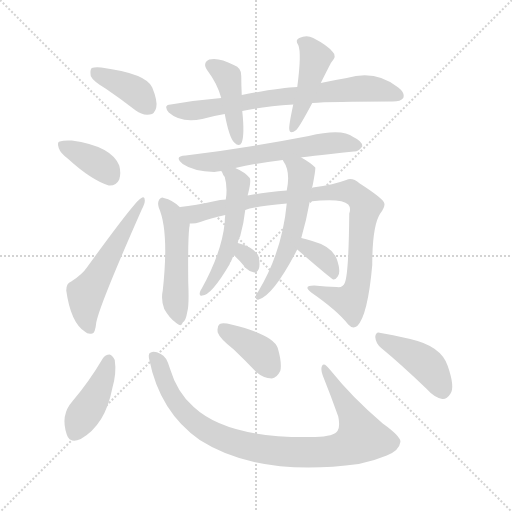
t = 0.00 s
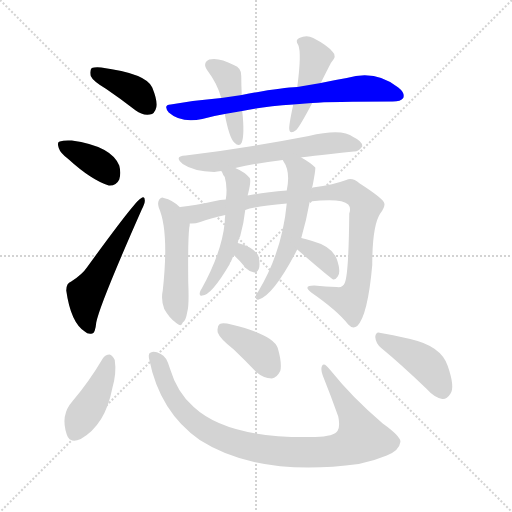
t = 2.28 s
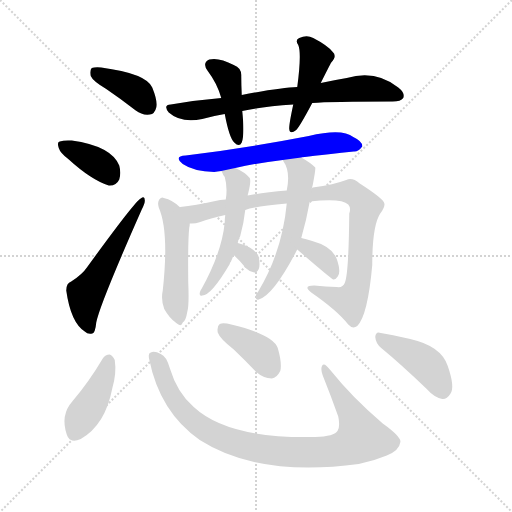
t = 4.56 s
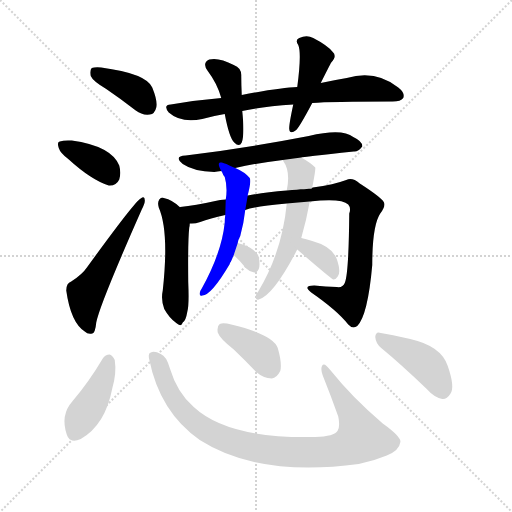
t = 6.83 s
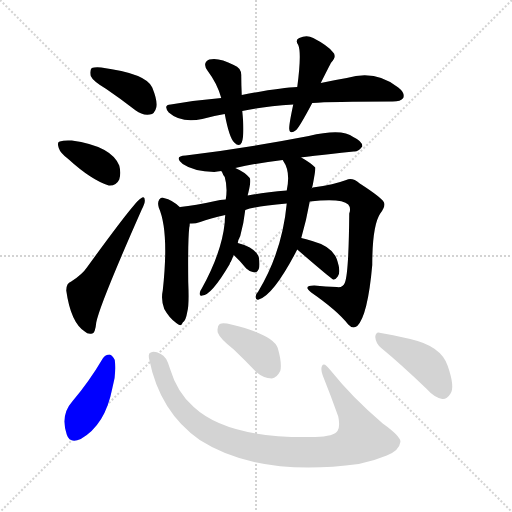
t = 9.11 s
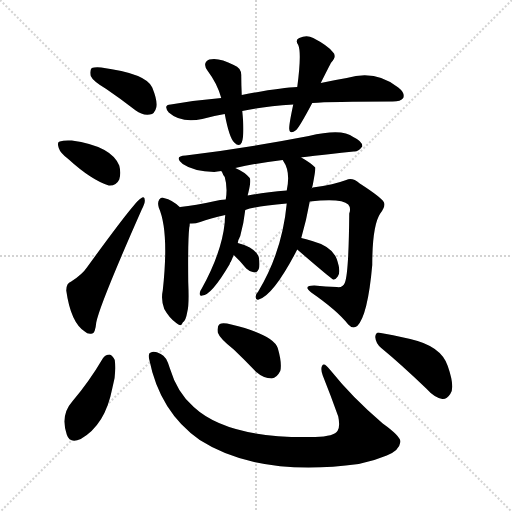
t = 11.39 s

The animated SVG that drew these frames (rendered in a browser with its animation timeline set to each time). Animation: 17 CSS @keyframes rules; one cycle of 11.39 s.

<svg version="1.1" viewBox="0 0 1024 1024" xmlns="http://www.w3.org/2000/svg">
  <g stroke="lightgray" stroke-dasharray="1,1" stroke-width="1" transform="scale(4, 4)">
    <line x1="0" y1="0" x2="256" y2="256"></line>
    <line x1="256" y1="0" x2="0" y2="256"></line>
    <line x1="128" y1="0" x2="128" y2="256"></line>
    <line x1="0" y1="128" x2="256" y2="128"></line>
  </g>
<g transform="scale(1, -1) translate(0, -900)">
   <style type="text/css">
    @keyframes keyframes0 {
      from {
       stroke: blue;
       stroke-dashoffset: 389;
       stroke-width: 128;
       }
       56% {
       animation-timing-function: step-end;
       stroke: blue;
       stroke-dashoffset: 0;
       stroke-width: 128;
       }
       to {
       stroke: black;
       stroke-width: 1024;
       }
       }
       #make-me-a-hanzi-animation-0 {
         animation: keyframes0 0.566569s both;
         animation-delay: 0.000000s;
         animation-timing-function: linear;
       }
    @keyframes keyframes1 {
      from {
       stroke: blue;
       stroke-dashoffset: 370;
       stroke-width: 128;
       }
       55% {
       animation-timing-function: step-end;
       stroke: blue;
       stroke-dashoffset: 0;
       stroke-width: 128;
       }
       to {
       stroke: black;
       stroke-width: 1024;
       }
       }
       #make-me-a-hanzi-animation-1 {
         animation: keyframes1 0.551107s both;
         animation-delay: 0.566569s;
         animation-timing-function: linear;
       }
    @keyframes keyframes2 {
      from {
       stroke: blue;
       stroke-dashoffset: 542;
       stroke-width: 128;
       }
       64% {
       animation-timing-function: step-end;
       stroke: blue;
       stroke-dashoffset: 0;
       stroke-width: 128;
       }
       to {
       stroke: black;
       stroke-width: 1024;
       }
       }
       #make-me-a-hanzi-animation-2 {
         animation: keyframes2 0.691081s both;
         animation-delay: 1.117676s;
         animation-timing-function: linear;
       }
    @keyframes keyframes3 {
      from {
       stroke: blue;
       stroke-dashoffset: 719;
       stroke-width: 128;
       }
       70% {
       animation-timing-function: step-end;
       stroke: blue;
       stroke-dashoffset: 0;
       stroke-width: 128;
       }
       to {
       stroke: black;
       stroke-width: 1024;
       }
       }
       #make-me-a-hanzi-animation-3 {
         animation: keyframes3 0.835124s both;
         animation-delay: 1.808757s;
         animation-timing-function: linear;
       }
    @keyframes keyframes4 {
      from {
       stroke: blue;
       stroke-dashoffset: 422;
       stroke-width: 128;
       }
       58% {
       animation-timing-function: step-end;
       stroke: blue;
       stroke-dashoffset: 0;
       stroke-width: 128;
       }
       to {
       stroke: black;
       stroke-width: 1024;
       }
       }
       #make-me-a-hanzi-animation-4 {
         animation: keyframes4 0.593424s both;
         animation-delay: 2.643880s;
         animation-timing-function: linear;
       }
    @keyframes keyframes5 {
      from {
       stroke: blue;
       stroke-dashoffset: 441;
       stroke-width: 128;
       }
       59% {
       animation-timing-function: step-end;
       stroke: blue;
       stroke-dashoffset: 0;
       stroke-width: 128;
       }
       to {
       stroke: black;
       stroke-width: 1024;
       }
       }
       #make-me-a-hanzi-animation-5 {
         animation: keyframes5 0.608887s both;
         animation-delay: 3.237305s;
         animation-timing-function: linear;
       }
    @keyframes keyframes6 {
      from {
       stroke: blue;
       stroke-dashoffset: 608;
       stroke-width: 128;
       }
       66% {
       animation-timing-function: step-end;
       stroke: blue;
       stroke-dashoffset: 0;
       stroke-width: 128;
       }
       to {
       stroke: black;
       stroke-width: 1024;
       }
       }
       #make-me-a-hanzi-animation-6 {
         animation: keyframes6 0.744792s both;
         animation-delay: 3.846191s;
         animation-timing-function: linear;
       }
    @keyframes keyframes7 {
      from {
       stroke: blue;
       stroke-dashoffset: 494;
       stroke-width: 128;
       }
       62% {
       animation-timing-function: step-end;
       stroke: blue;
       stroke-dashoffset: 0;
       stroke-width: 128;
       }
       to {
       stroke: black;
       stroke-width: 1024;
       }
       }
       #make-me-a-hanzi-animation-7 {
         animation: keyframes7 0.652018s both;
         animation-delay: 4.590983s;
         animation-timing-function: linear;
       }
    @keyframes keyframes8 {
      from {
       stroke: blue;
       stroke-dashoffset: 904;
       stroke-width: 128;
       }
       75% {
       animation-timing-function: step-end;
       stroke: blue;
       stroke-dashoffset: 0;
       stroke-width: 128;
       }
       to {
       stroke: black;
       stroke-width: 1024;
       }
       }
       #make-me-a-hanzi-animation-8 {
         animation: keyframes8 0.985677s both;
         animation-delay: 5.243001s;
         animation-timing-function: linear;
       }
    @keyframes keyframes9 {
      from {
       stroke: blue;
       stroke-dashoffset: 521;
       stroke-width: 128;
       }
       63% {
       animation-timing-function: step-end;
       stroke: blue;
       stroke-dashoffset: 0;
       stroke-width: 128;
       }
       to {
       stroke: black;
       stroke-width: 1024;
       }
       }
       #make-me-a-hanzi-animation-9 {
         animation: keyframes9 0.673991s both;
         animation-delay: 6.228678s;
         animation-timing-function: linear;
       }
    @keyframes keyframes10 {
      from {
       stroke: blue;
       stroke-dashoffset: 304;
       stroke-width: 128;
       }
       50% {
       animation-timing-function: step-end;
       stroke: blue;
       stroke-dashoffset: 0;
       stroke-width: 128;
       }
       to {
       stroke: black;
       stroke-width: 1024;
       }
       }
       #make-me-a-hanzi-animation-10 {
         animation: keyframes10 0.497396s both;
         animation-delay: 6.902669s;
         animation-timing-function: linear;
       }
    @keyframes keyframes11 {
      from {
       stroke: blue;
       stroke-dashoffset: 557;
       stroke-width: 128;
       }
       64% {
       animation-timing-function: step-end;
       stroke: blue;
       stroke-dashoffset: 0;
       stroke-width: 128;
       }
       to {
       stroke: black;
       stroke-width: 1024;
       }
       }
       #make-me-a-hanzi-animation-11 {
         animation: keyframes11 0.703288s both;
         animation-delay: 7.400065s;
         animation-timing-function: linear;
       }
    @keyframes keyframes12 {
      from {
       stroke: blue;
       stroke-dashoffset: 352;
       stroke-width: 128;
       }
       53% {
       animation-timing-function: step-end;
       stroke: blue;
       stroke-dashoffset: 0;
       stroke-width: 128;
       }
       to {
       stroke: black;
       stroke-width: 1024;
       }
       }
       #make-me-a-hanzi-animation-12 {
         animation: keyframes12 0.536458s both;
         animation-delay: 8.103353s;
         animation-timing-function: linear;
       }
    @keyframes keyframes13 {
      from {
       stroke: blue;
       stroke-dashoffset: 417;
       stroke-width: 128;
       }
       58% {
       animation-timing-function: step-end;
       stroke: blue;
       stroke-dashoffset: 0;
       stroke-width: 128;
       }
       to {
       stroke: black;
       stroke-width: 1024;
       }
       }
       #make-me-a-hanzi-animation-13 {
         animation: keyframes13 0.589355s both;
         animation-delay: 8.639811s;
         animation-timing-function: linear;
       }
    @keyframes keyframes14 {
      from {
       stroke: blue;
       stroke-dashoffset: 922;
       stroke-width: 128;
       }
       75% {
       animation-timing-function: step-end;
       stroke: blue;
       stroke-dashoffset: 0;
       stroke-width: 128;
       }
       to {
       stroke: black;
       stroke-width: 1024;
       }
       }
       #make-me-a-hanzi-animation-14 {
         animation: keyframes14 1.000326s both;
         animation-delay: 9.229167s;
         animation-timing-function: linear;
       }
    @keyframes keyframes15 {
      from {
       stroke: blue;
       stroke-dashoffset: 385;
       stroke-width: 128;
       }
       56% {
       animation-timing-function: step-end;
       stroke: blue;
       stroke-dashoffset: 0;
       stroke-width: 128;
       }
       to {
       stroke: black;
       stroke-width: 1024;
       }
       }
       #make-me-a-hanzi-animation-15 {
         animation: keyframes15 0.563314s both;
         animation-delay: 10.229492s;
         animation-timing-function: linear;
       }
    @keyframes keyframes16 {
      from {
       stroke: blue;
       stroke-dashoffset: 422;
       stroke-width: 128;
       }
       58% {
       animation-timing-function: step-end;
       stroke: blue;
       stroke-dashoffset: 0;
       stroke-width: 128;
       }
       to {
       stroke: black;
       stroke-width: 1024;
       }
       }
       #make-me-a-hanzi-animation-16 {
         animation: keyframes16 0.593424s both;
         animation-delay: 10.792806s;
         animation-timing-function: linear;
       }
</style>
<path d="M 212.5 722.0 Q 240.5 703.0 271.5 679.0 Q 284.5 669.0 299.5 671.0 Q 309.5 672.0 312.5 685.0 Q 315.5 698.0 304.5 725.0 Q 292.5 753.0 202.5 765.0 Q 189.5 766.0 183.5 764.0 Q 179.5 760.0 181.5 748.0 Q 185.5 738.0 212.5 722.0 Z" fill="lightgray"></path> 
<path d="M 136.5 582.0 Q 182.5 540.0 217.5 529.0 Q 232.5 528.0 238.5 541.0 Q 242.5 554.0 238.5 569.0 Q 222.5 608.0 143.5 619.0 Q 127.5 620.0 119.5 617.0 Q 113.5 616.0 117.5 604.0 Q 120.5 594.0 136.5 582.0 Z" fill="lightgray"></path> 
<path d="M 142.5 337.0 Q 132.5 334.0 132.5 319.0 Q 141.5 255.0 169.5 237.0 Q 175.5 231.0 184.5 233.0 Q 190.5 234.0 192.5 255.0 Q 199.5 291.0 283.5 481.0 Q 290.5 494.0 289.5 500.0 Q 289.5 509.0 281.5 503.0 Q 269.5 497.0 174.5 366.0 Q 164.5 351.0 142.5 337.0 Z" fill="lightgray"></path> 
<path d="M 624.5 694.0 Q 660.5 697.0 785.5 697.0 Q 801.5 697.0 806.5 704.0 Q 810.5 714.0 796.5 725.0 Q 751.5 761.0 693.5 744.0 Q 669.5 740.0 641.5 734.0 L 594.5 726.0 Q 561.5 725.0 483.5 710.0 L 442.5 704.0 Q 393.5 700.0 341.5 691.0 Q 325.5 690.0 337.5 675.0 Q 362.5 653.0 404.5 662.0 Q 425.5 668.0 449.5 672.0 L 484.5 678.0 Q 524.5 687.0 586.5 691.0 L 624.5 694.0 Z" fill="lightgray"></path> 
<path d="M 483.5 710.0 Q 482.5 732.0 482.5 748.0 Q 483.5 764.0 467.5 770.0 Q 437.5 786.0 418.5 781.0 Q 403.5 774.0 415.5 758.0 Q 434.5 733.0 442.5 704.0 L 449.5 672.0 Q 458.5 624.0 468.5 615.0 Q 478.5 605.0 483.5 615.0 Q 489.5 631.0 484.5 678.0 L 483.5 710.0 Z" fill="lightgray"></path> 
<path d="M 641.5 734.0 Q 659.5 770.0 662.5 775.0 Q 674.5 788.0 665.5 796.0 Q 655.5 809.0 626.5 824.0 Q 613.5 831.0 598.5 824.0 Q 589.5 820.0 596.5 810.0 Q 603.5 794.0 594.5 726.0 L 586.5 691.0 Q 577.5 649.0 578.5 642.0 Q 579.5 630.0 592.5 640.0 Q 599.5 647.0 624.5 694.0 L 641.5 734.0 Z" fill="lightgray"></path> 
<path d="M 602.5 585.0 Q 603.5 586.0 707.5 597.0 Q 716.5 596.0 724.5 607.0 Q 725.5 617.0 706.5 626.0 Q 684.5 644.0 617.5 628.0 Q 493.5 604.0 371.5 589.0 Q 346.5 588.0 365.5 572.0 Q 387.5 557.0 428.5 556.0 Q 434.5 557.0 442.5 558.0 L 470.5 564.0 Q 513.5 574.0 565.5 580.0 L 602.5 585.0 Z" fill="lightgray"></path> 
<path d="M 360.5 485.0 Q 345.5 500.0 327.5 504.0 Q 323.5 507.0 318.5 501.0 Q 314.5 495.0 317.5 485.0 Q 338.5 437.0 325.5 319.0 Q 321.5 300.0 328.5 282.0 Q 338.5 264.0 352.5 254.0 Q 362.5 245.0 365.5 255.0 Q 371.5 258.0 374.5 276.0 Q 378.5 289.0 376.5 335.0 Q 375.5 416.0 378.5 445.0 Q 379.5 449.0 379.5 453.0 C 381.5 466.0 381.5 466.0 360.5 485.0 Z" fill="lightgray"></path> 
<path d="M 619.5 497.0 Q 683.5 504.0 696.5 491.0 Q 702.5 484.0 698.5 473.0 Q 697.5 352.0 689.5 334.0 Q 685.5 324.0 673.5 326.0 Q 651.5 327.0 628.5 329.0 Q 604.5 329.0 622.5 315.0 Q 674.5 279.0 696.5 251.0 Q 705.5 241.0 714.5 248.0 Q 735.5 269.0 744.5 370.0 Q 744.5 449.0 760.5 473.0 Q 772.5 489.0 767.5 496.0 Q 761.5 506.0 719.5 533.0 Q 704.5 546.0 692.5 540.0 Q 668.5 531.0 625.5 525.0 Q 624.5 525.0 623.5 523.0 C 618.5 522.0 603.5 522.0 573.5 519.0 Q 527.5 515.0 495.5 509.0 L 451.5 501.0 Q 439.5 501.0 430.5 498.0 Q 390.5 489.0 360.5 486.0 Q 359.5 486.0 360.5 485.0 C 330.5 480.0 349.5 449.0 379.5 453.0 Q 389.5 452.0 400.5 456.0 Q 419.5 463.0 450.5 470.0 L 490.5 480.0 Q 508.5 487.0 573.5 493.0 L 619.5 497.0 Z" fill="lightgray"></path> 
<path d="M 442.5 558.0 Q 443.5 557.0 444.5 555.0 Q 445.5 551.0 449.5 546.0 Q 455.5 525.0 451.5 501.0 L 450.5 470.0 Q 449.5 463.0 449.5 455.0 Q 443.5 395.0 403.5 323.0 Q 400.5 319.0 399.5 314.0 Q 398.5 307.0 404.5 309.0 Q 422.5 309.0 459.5 372.0 Q 459.5 375.0 461.5 376.0 Q 464.5 383.0 467.5 390.0 L 475.5 414.0 Q 476.5 421.0 480.5 428.0 Q 487.5 453.0 490.5 480.0 L 495.5 509.0 Q 495.5 512.0 496.5 514.0 Q 502.5 538.0 499.5 544.0 Q 489.5 556.0 470.5 564.0 C 443.5 577.0 429.5 583.0 442.5 558.0 Z" fill="lightgray"></path> 
<path d="M 467.5 390.0 Q 480.5 378.0 492.5 363.0 Q 499.5 356.0 508.5 355.0 Q 514.5 355.0 517.5 362.0 Q 520.5 369.0 517.5 386.0 Q 514.5 396.0 499.5 405.0 Q 489.5 411.0 475.5 414.0 C 446.5 421.0 445.5 410.0 467.5 390.0 Z" fill="lightgray"></path> 
<path d="M 602.5 424.0 Q 612.5 458.0 619.5 497.0 L 623.5 523.0 Q 624.5 527.0 625.5 530.0 Q 631.5 561.0 630.5 565.0 Q 620.5 575.0 602.5 585.0 C 576.5 600.0 550.5 606.0 565.5 580.0 L 566.5 578.0 Q 581.5 557.0 573.5 519.0 L 573.5 493.0 Q 564.5 397.0 516.5 317.0 Q 512.5 313.0 511.5 308.0 Q 510.5 299.0 517.5 301.0 Q 547.5 310.0 594.5 401.0 L 602.5 424.0 Z" fill="lightgray"></path> 
<path d="M 594.5 401.0 Q 661.5 343.0 666.5 341.0 Q 670.5 340.0 675.5 347.0 Q 682.5 356.0 673.5 382.0 Q 664.5 407.0 624.5 418.0 Q 611.5 422.0 602.5 424.0 C 573.5 431.0 571.5 421.0 594.5 401.0 Z" fill="lightgray"></path> 
<path d="M 205.5 183.0 Q 178.5 137.0 144.5 97.0 Q 120.5 70.0 133.5 31.0 Q 139.5 12.0 161.5 22.0 Q 210.5 50.0 224.5 123.0 Q 233.5 154.0 229.5 180.0 Q 225.5 189.0 219.5 191.0 Q 210.5 191.0 205.5 183.0 Z" fill="lightgray"></path> 
<path d="M 298.5 181.0 Q 319.5 76.0 399.5 20.0 Q 516.5 -55.0 717.5 -28.0 Q 747.5 -22.0 773.5 -11.0 Q 798.5 -1.0 800.5 15.0 Q 804.5 25.0 765.5 53.0 Q 704.5 105.0 660.5 160.0 Q 648.5 176.0 644.5 169.0 Q 640.5 163.0 645.5 149.0 Q 661.5 109.0 676.5 67.0 Q 680.5 48.0 675.5 39.0 Q 668.5 27.0 630.5 26.0 Q 456.5 22.0 387.5 86.0 Q 354.5 114.0 339.5 164.0 Q 332.5 188.0 321.5 192.0 Q 308.5 199.0 301.5 195.0 Q 295.5 194.0 298.5 181.0 Z" fill="lightgray"></path> 
<path d="M 467.5 201.0 Q 489.5 180.0 512.5 156.0 Q 527.5 143.0 543.5 143.0 Q 553.5 144.0 560.5 158.0 Q 564.5 173.0 555.5 204.0 Q 546.5 231.0 462.5 251.0 Q 446.5 255.0 439.5 252.0 Q 433.5 248.0 435.5 235.0 Q 439.5 223.0 467.5 201.0 Z" fill="lightgray"></path> 
<path d="M 762.5 204.0 Q 802.5 171.0 852.5 123.0 Q 868.5 105.0 884.5 102.0 Q 893.5 101.0 900.5 112.0 Q 910.5 125.0 895.5 168.0 Q 882.5 208.0 820.5 222.0 Q 781.5 231.0 761.5 234.0 Q 751.5 238.0 750.5 226.0 Q 751.5 213.0 762.5 204.0 Z" fill="lightgray"></path> 
      <clipPath id="make-me-a-hanzi-clip-0">
      <path d="M 212.5 722.0 Q 240.5 703.0 271.5 679.0 Q 284.5 669.0 299.5 671.0 Q 309.5 672.0 312.5 685.0 Q 315.5 698.0 304.5 725.0 Q 292.5 753.0 202.5 765.0 Q 189.5 766.0 183.5 764.0 Q 179.5 760.0 181.5 748.0 Q 185.5 738.0 212.5 722.0 Z" fill="lightgray"></path>
      </clipPath>
      <path clip-path="url(#make-me-a-hanzi-clip-0)" d="M 188.5 758.0 L 262.5 723.0 L 277.5 713.0 L 297.5 686.0 " fill="none" id="make-me-a-hanzi-animation-0" stroke-dasharray="261 522" stroke-linecap="round"></path>

      <clipPath id="make-me-a-hanzi-clip-1">
      <path d="M 136.5 582.0 Q 182.5 540.0 217.5 529.0 Q 232.5 528.0 238.5 541.0 Q 242.5 554.0 238.5 569.0 Q 222.5 608.0 143.5 619.0 Q 127.5 620.0 119.5 617.0 Q 113.5 616.0 117.5 604.0 Q 120.5 594.0 136.5 582.0 Z" fill="lightgray"></path>
      </clipPath>
      <path clip-path="url(#make-me-a-hanzi-clip-1)" d="M 126.5 609.0 L 201.5 570.0 L 220.5 548.0 " fill="none" id="make-me-a-hanzi-animation-1" stroke-dasharray="242 484" stroke-linecap="round"></path>

      <clipPath id="make-me-a-hanzi-clip-2">
      <path d="M 142.5 337.0 Q 132.5 334.0 132.5 319.0 Q 141.5 255.0 169.5 237.0 Q 175.5 231.0 184.5 233.0 Q 190.5 234.0 192.5 255.0 Q 199.5 291.0 283.5 481.0 Q 290.5 494.0 289.5 500.0 Q 289.5 509.0 281.5 503.0 Q 269.5 497.0 174.5 366.0 Q 164.5 351.0 142.5 337.0 Z" fill="lightgray"></path>
      </clipPath>
      <path clip-path="url(#make-me-a-hanzi-clip-2)" d="M 179.5 243.0 L 170.5 278.0 L 171.5 311.0 L 283.5 497.0 " fill="none" id="make-me-a-hanzi-animation-2" stroke-dasharray="414 828" stroke-linecap="round"></path>

      <clipPath id="make-me-a-hanzi-clip-3">
      <path d="M 624.5 694.0 Q 660.5 697.0 785.5 697.0 Q 801.5 697.0 806.5 704.0 Q 810.5 714.0 796.5 725.0 Q 751.5 761.0 693.5 744.0 Q 669.5 740.0 641.5 734.0 L 594.5 726.0 Q 561.5 725.0 483.5 710.0 L 442.5 704.0 Q 393.5 700.0 341.5 691.0 Q 325.5 690.0 337.5 675.0 Q 362.5 653.0 404.5 662.0 Q 425.5 668.0 449.5 672.0 L 484.5 678.0 Q 524.5 687.0 586.5 691.0 L 624.5 694.0 Z" fill="lightgray"></path>
      </clipPath>
      <path clip-path="url(#make-me-a-hanzi-clip-3)" d="M 339.5 683.0 L 393.5 679.0 L 495.5 698.0 L 720.5 723.0 L 766.5 719.0 L 797.5 709.0 " fill="none" id="make-me-a-hanzi-animation-3" stroke-dasharray="591 1182" stroke-linecap="round"></path>

      <clipPath id="make-me-a-hanzi-clip-4">
      <path d="M 483.5 710.0 Q 482.5 732.0 482.5 748.0 Q 483.5 764.0 467.5 770.0 Q 437.5 786.0 418.5 781.0 Q 403.5 774.0 415.5 758.0 Q 434.5 733.0 442.5 704.0 L 449.5 672.0 Q 458.5 624.0 468.5 615.0 Q 478.5 605.0 483.5 615.0 Q 489.5 631.0 484.5 678.0 L 483.5 710.0 Z" fill="lightgray"></path>
      </clipPath>
      <path clip-path="url(#make-me-a-hanzi-clip-4)" d="M 422.5 769.0 L 455.5 746.0 L 476.5 622.0 " fill="none" id="make-me-a-hanzi-animation-4" stroke-dasharray="294 588" stroke-linecap="round"></path>

      <clipPath id="make-me-a-hanzi-clip-5">
      <path d="M 641.5 734.0 Q 659.5 770.0 662.5 775.0 Q 674.5 788.0 665.5 796.0 Q 655.5 809.0 626.5 824.0 Q 613.5 831.0 598.5 824.0 Q 589.5 820.0 596.5 810.0 Q 603.5 794.0 594.5 726.0 L 586.5 691.0 Q 577.5 649.0 578.5 642.0 Q 579.5 630.0 592.5 640.0 Q 599.5 647.0 624.5 694.0 L 641.5 734.0 Z" fill="lightgray"></path>
      </clipPath>
      <path clip-path="url(#make-me-a-hanzi-clip-5)" d="M 608.5 815.0 L 631.5 784.0 L 586.5 645.0 " fill="none" id="make-me-a-hanzi-animation-5" stroke-dasharray="313 626" stroke-linecap="round"></path>

      <clipPath id="make-me-a-hanzi-clip-6">
      <path d="M 602.5 585.0 Q 603.5 586.0 707.5 597.0 Q 716.5 596.0 724.5 607.0 Q 725.5 617.0 706.5 626.0 Q 684.5 644.0 617.5 628.0 Q 493.5 604.0 371.5 589.0 Q 346.5 588.0 365.5 572.0 Q 387.5 557.0 428.5 556.0 Q 434.5 557.0 442.5 558.0 L 470.5 564.0 Q 513.5 574.0 565.5 580.0 L 602.5 585.0 Z" fill="lightgray"></path>
      </clipPath>
      <path clip-path="url(#make-me-a-hanzi-clip-6)" d="M 366.5 581.0 L 421.5 575.0 L 632.5 611.0 L 678.5 615.0 L 714.5 609.0 " fill="none" id="make-me-a-hanzi-animation-6" stroke-dasharray="480 960" stroke-linecap="round"></path>

      <clipPath id="make-me-a-hanzi-clip-7">
      <path d="M 360.5 485.0 Q 345.5 500.0 327.5 504.0 Q 323.5 507.0 318.5 501.0 Q 314.5 495.0 317.5 485.0 Q 338.5 437.0 325.5 319.0 Q 321.5 300.0 328.5 282.0 Q 338.5 264.0 352.5 254.0 Q 362.5 245.0 365.5 255.0 Q 371.5 258.0 374.5 276.0 Q 378.5 289.0 376.5 335.0 Q 375.5 416.0 378.5 445.0 Q 379.5 449.0 379.5 453.0 C 381.5 466.0 381.5 466.0 360.5 485.0 Z" fill="lightgray"></path>
      </clipPath>
      <path clip-path="url(#make-me-a-hanzi-clip-7)" d="M 325.5 495.0 L 345.5 469.0 L 353.5 442.0 L 350.5 302.0 L 358.5 266.0 " fill="none" id="make-me-a-hanzi-animation-7" stroke-dasharray="366 732" stroke-linecap="round"></path>

      <clipPath id="make-me-a-hanzi-clip-8">
      <path d="M 619.5 497.0 Q 683.5 504.0 696.5 491.0 Q 702.5 484.0 698.5 473.0 Q 697.5 352.0 689.5 334.0 Q 685.5 324.0 673.5 326.0 Q 651.5 327.0 628.5 329.0 Q 604.5 329.0 622.5 315.0 Q 674.5 279.0 696.5 251.0 Q 705.5 241.0 714.5 248.0 Q 735.5 269.0 744.5 370.0 Q 744.5 449.0 760.5 473.0 Q 772.5 489.0 767.5 496.0 Q 761.5 506.0 719.5 533.0 Q 704.5 546.0 692.5 540.0 Q 668.5 531.0 625.5 525.0 Q 624.5 525.0 623.5 523.0 C 618.5 522.0 603.5 522.0 573.5 519.0 Q 527.5 515.0 495.5 509.0 L 451.5 501.0 Q 439.5 501.0 430.5 498.0 Q 390.5 489.0 360.5 486.0 Q 359.5 486.0 360.5 485.0 C 330.5 480.0 349.5 449.0 379.5 453.0 Q 389.5 452.0 400.5 456.0 Q 419.5 463.0 450.5 470.0 L 490.5 480.0 Q 508.5 487.0 573.5 493.0 L 619.5 497.0 Z" fill="lightgray"></path>
      </clipPath>
      <path clip-path="url(#make-me-a-hanzi-clip-8)" d="M 366.5 486.0 L 390.5 472.0 L 548.5 505.0 L 681.5 517.0 L 700.5 517.0 L 716.5 508.0 L 731.5 483.0 L 721.5 435.0 L 720.5 360.0 L 712.5 319.0 L 699.5 297.0 L 635.5 318.0 " fill="none" id="make-me-a-hanzi-animation-8" stroke-dasharray="776 1552" stroke-linecap="round"></path>

      <clipPath id="make-me-a-hanzi-clip-9">
      <path d="M 442.5 558.0 Q 443.5 557.0 444.5 555.0 Q 445.5 551.0 449.5 546.0 Q 455.5 525.0 451.5 501.0 L 450.5 470.0 Q 449.5 463.0 449.5 455.0 Q 443.5 395.0 403.5 323.0 Q 400.5 319.0 399.5 314.0 Q 398.5 307.0 404.5 309.0 Q 422.5 309.0 459.5 372.0 Q 459.5 375.0 461.5 376.0 Q 464.5 383.0 467.5 390.0 L 475.5 414.0 Q 476.5 421.0 480.5 428.0 Q 487.5 453.0 490.5 480.0 L 495.5 509.0 Q 495.5 512.0 496.5 514.0 Q 502.5 538.0 499.5 544.0 Q 489.5 556.0 470.5 564.0 C 443.5 577.0 429.5 583.0 442.5 558.0 Z" fill="lightgray"></path>
      </clipPath>
      <path clip-path="url(#make-me-a-hanzi-clip-9)" d="M 452.5 554.0 L 476.5 533.0 L 465.5 439.0 L 443.5 369.0 L 406.5 316.0 " fill="none" id="make-me-a-hanzi-animation-9" stroke-dasharray="393 786" stroke-linecap="round"></path>

      <clipPath id="make-me-a-hanzi-clip-10">
      <path d="M 467.5 390.0 Q 480.5 378.0 492.5 363.0 Q 499.5 356.0 508.5 355.0 Q 514.5 355.0 517.5 362.0 Q 520.5 369.0 517.5 386.0 Q 514.5 396.0 499.5 405.0 Q 489.5 411.0 475.5 414.0 C 446.5 421.0 445.5 410.0 467.5 390.0 Z" fill="lightgray"></path>
      </clipPath>
      <path clip-path="url(#make-me-a-hanzi-clip-10)" d="M 480.5 406.0 L 507.5 366.0 " fill="none" id="make-me-a-hanzi-animation-10" stroke-dasharray="176 352" stroke-linecap="round"></path>

      <clipPath id="make-me-a-hanzi-clip-11">
      <path d="M 602.5 424.0 Q 612.5 458.0 619.5 497.0 L 623.5 523.0 Q 624.5 527.0 625.5 530.0 Q 631.5 561.0 630.5 565.0 Q 620.5 575.0 602.5 585.0 C 576.5 600.0 550.5 606.0 565.5 580.0 L 566.5 578.0 Q 581.5 557.0 573.5 519.0 L 573.5 493.0 Q 564.5 397.0 516.5 317.0 Q 512.5 313.0 511.5 308.0 Q 510.5 299.0 517.5 301.0 Q 547.5 310.0 594.5 401.0 L 602.5 424.0 Z" fill="lightgray"></path>
      </clipPath>
      <path clip-path="url(#make-me-a-hanzi-clip-11)" d="M 573.5 575.0 L 602.5 554.0 L 594.5 478.0 L 565.5 377.0 L 518.5 308.0 " fill="none" id="make-me-a-hanzi-animation-11" stroke-dasharray="429 858" stroke-linecap="round"></path>

      <clipPath id="make-me-a-hanzi-clip-12">
      <path d="M 594.5 401.0 Q 661.5 343.0 666.5 341.0 Q 670.5 340.0 675.5 347.0 Q 682.5 356.0 673.5 382.0 Q 664.5 407.0 624.5 418.0 Q 611.5 422.0 602.5 424.0 C 573.5 431.0 571.5 421.0 594.5 401.0 Z" fill="lightgray"></path>
      </clipPath>
      <path clip-path="url(#make-me-a-hanzi-clip-12)" d="M 605.5 416.0 L 614.5 402.0 L 647.5 384.0 L 668.5 348.0 " fill="none" id="make-me-a-hanzi-animation-12" stroke-dasharray="224 448" stroke-linecap="round"></path>

      <clipPath id="make-me-a-hanzi-clip-13">
      <path d="M 205.5 183.0 Q 178.5 137.0 144.5 97.0 Q 120.5 70.0 133.5 31.0 Q 139.5 12.0 161.5 22.0 Q 210.5 50.0 224.5 123.0 Q 233.5 154.0 229.5 180.0 Q 225.5 189.0 219.5 191.0 Q 210.5 191.0 205.5 183.0 Z" fill="lightgray"></path>
      </clipPath>
      <path clip-path="url(#make-me-a-hanzi-clip-13)" d="M 218.5 180.0 L 197.5 120.0 L 150.5 35.0 " fill="none" id="make-me-a-hanzi-animation-13" stroke-dasharray="289 578" stroke-linecap="round"></path>

      <clipPath id="make-me-a-hanzi-clip-14">
      <path d="M 298.5 181.0 Q 319.5 76.0 399.5 20.0 Q 516.5 -55.0 717.5 -28.0 Q 747.5 -22.0 773.5 -11.0 Q 798.5 -1.0 800.5 15.0 Q 804.5 25.0 765.5 53.0 Q 704.5 105.0 660.5 160.0 Q 648.5 176.0 644.5 169.0 Q 640.5 163.0 645.5 149.0 Q 661.5 109.0 676.5 67.0 Q 680.5 48.0 675.5 39.0 Q 668.5 27.0 630.5 26.0 Q 456.5 22.0 387.5 86.0 Q 354.5 114.0 339.5 164.0 Q 332.5 188.0 321.5 192.0 Q 308.5 199.0 301.5 195.0 Q 295.5 194.0 298.5 181.0 Z" fill="lightgray"></path>
      </clipPath>
      <path clip-path="url(#make-me-a-hanzi-clip-14)" d="M 307.5 186.0 L 354.5 92.0 L 394.5 51.0 L 439.5 26.0 L 487.5 9.0 L 586.5 -5.0 L 685.5 2.0 L 722.5 24.0 L 705.5 70.0 L 648.5 164.0 " fill="none" id="make-me-a-hanzi-animation-14" stroke-dasharray="794 1588" stroke-linecap="round"></path>

      <clipPath id="make-me-a-hanzi-clip-15">
      <path d="M 467.5 201.0 Q 489.5 180.0 512.5 156.0 Q 527.5 143.0 543.5 143.0 Q 553.5 144.0 560.5 158.0 Q 564.5 173.0 555.5 204.0 Q 546.5 231.0 462.5 251.0 Q 446.5 255.0 439.5 252.0 Q 433.5 248.0 435.5 235.0 Q 439.5 223.0 467.5 201.0 Z" fill="lightgray"></path>
      </clipPath>
      <path clip-path="url(#make-me-a-hanzi-clip-15)" d="M 445.5 244.0 L 524.5 192.0 L 540.5 161.0 " fill="none" id="make-me-a-hanzi-animation-15" stroke-dasharray="257 514" stroke-linecap="round"></path>

      <clipPath id="make-me-a-hanzi-clip-16">
      <path d="M 762.5 204.0 Q 802.5 171.0 852.5 123.0 Q 868.5 105.0 884.5 102.0 Q 893.5 101.0 900.5 112.0 Q 910.5 125.0 895.5 168.0 Q 882.5 208.0 820.5 222.0 Q 781.5 231.0 761.5 234.0 Q 751.5 238.0 750.5 226.0 Q 751.5 213.0 762.5 204.0 Z" fill="lightgray"></path>
      </clipPath>
      <path clip-path="url(#make-me-a-hanzi-clip-16)" d="M 761.5 223.0 L 853.5 171.0 L 884.5 119.0 " fill="none" id="make-me-a-hanzi-animation-16" stroke-dasharray="294 588" stroke-linecap="round"></path>

</g>
</svg>
